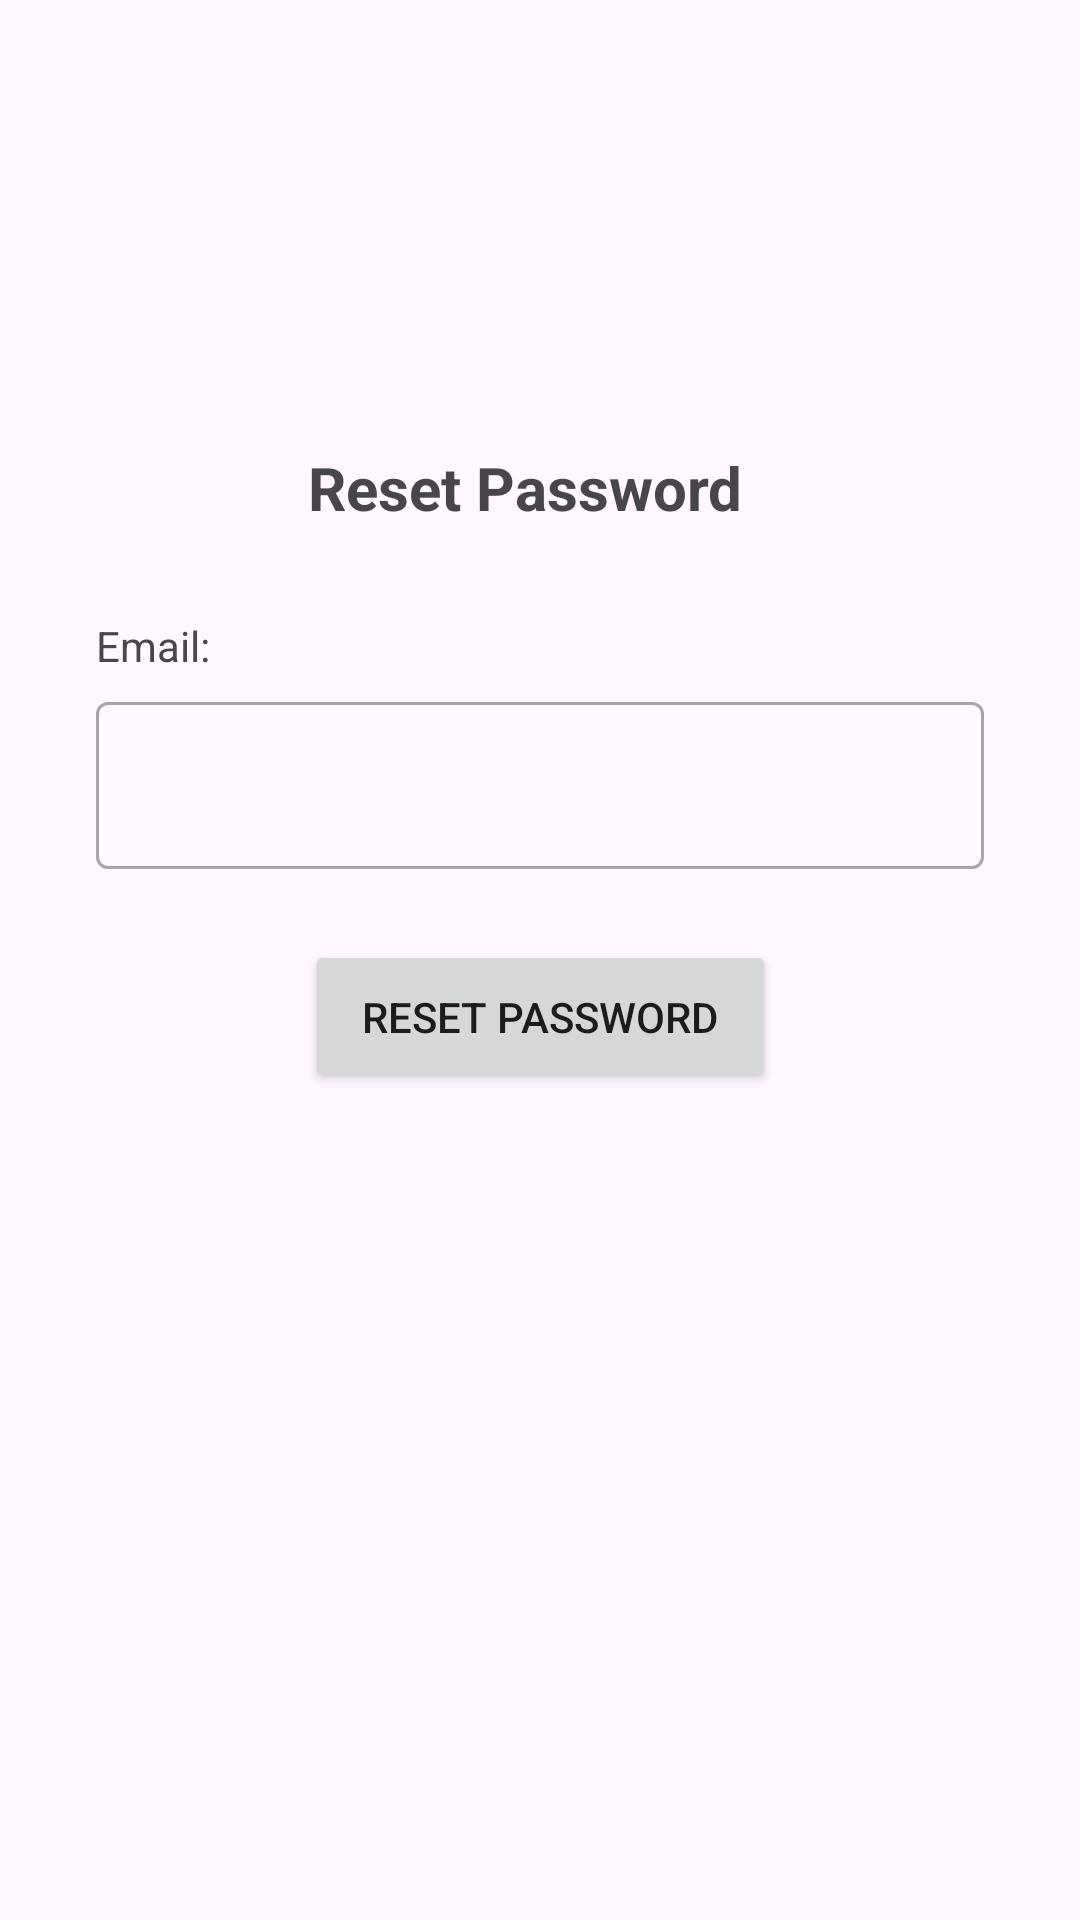

This screen was rendered from an Android layout file. Write that file and the resources it references.
<!-- AndroidManifest.xml: application theme Theme.CocokIn -->
<!-- res/layout/activity_forgot_password.xml -->
<?xml version="1.0" encoding="utf-8"?>
<androidx.constraintlayout.widget.ConstraintLayout xmlns:android="http://schemas.android.com/apk/res/android"
    xmlns:app="http://schemas.android.com/apk/res-auto"
    xmlns:tools="http://schemas.android.com/tools"
    android:layout_width="match_parent"
    android:layout_height="match_parent"
    tools:context=".ui.forgotpass.ForgotPasswordActivity">

    <com.google.android.material.textfield.TextInputLayout
        android:id="@+id/emailLayoutInput"
        style="@style/Widget.MaterialComponents.TextInputLayout.OutlinedBox"
        android:layout_width="0dp"
        android:layout_height="wrap_content"
        android:layout_marginStart="32dp"
        android:layout_marginEnd="32dp"
        app:layout_constraintBottom_toTopOf="@+id/ForgotButton"
        app:layout_constraintEnd_toEndOf="parent"
        app:layout_constraintHorizontal_bias="0.0"
        app:layout_constraintStart_toStartOf="parent"
        app:layout_constraintTop_toTopOf="parent"
        app:layout_constraintVertical_bias="0.906"
        app:startIconDrawable="@drawable/baseline_email_24"
        tools:alpha="100">

        <com.google.android.material.textfield.TextInputEditText
            android:id="@+id/emailEditText"
            android:layout_width="match_parent"
            android:layout_height="wrap_content"
            android:ems="10"
            android:inputType="textEmailAddress" />
    </com.google.android.material.textfield.TextInputLayout>


    <Button
        android:id="@+id/ForgotButton"
        android:layout_width="157dp"
        android:layout_height="51dp"
        android:text="@string/forgot_label"
        app:layout_constraintBottom_toBottomOf="parent"
        app:layout_constraintEnd_toEndOf="parent"
        app:layout_constraintStart_toStartOf="parent"
        app:layout_constraintTop_toTopOf="parent"
        app:layout_constraintVertical_bias="0.532" />

    <TextView
        android:id="@+id/forgot_label"
        android:layout_width="169dp"
        android:layout_height="37dp"
        android:gravity="center"
        android:text="@string/forgot_label"
        android:textAlignment="center"
        android:textSize="20sp"
        android:textStyle="bold"
        app:layout_constraintBottom_toBottomOf="parent"
        app:layout_constraintEnd_toEndOf="parent"
        app:layout_constraintHorizontal_bias="0.475"
        app:layout_constraintStart_toStartOf="parent"
        app:layout_constraintTop_toTopOf="parent"
        app:layout_constraintVertical_bias="0.239" />

    <TextView
        android:id="@+id/email_lable"
        android:layout_width="wrap_content"
        android:layout_height="wrap_content"
        android:layout_marginStart="32dp"
        android:layout_marginBottom="4dp"
        android:text="@string/email"
        app:layout_constraintBottom_toTopOf="@+id/emailLayoutInput"
        app:layout_constraintEnd_toEndOf="parent"
        app:layout_constraintHorizontal_bias="0.0"
        app:layout_constraintStart_toStartOf="parent"
        app:layout_constraintTop_toTopOf="parent"
        app:layout_constraintVertical_bias="1.0" />

    <ProgressBar
        android:id="@+id/progressBar"
        style="?android:attr/progressBarStyle"
        android:layout_width="58dp"
        android:layout_height="59dp"
        android:theme="@style/Theme.CocokIn"
        android:visibility="gone"
        app:layout_constraintBottom_toBottomOf="parent"
        app:layout_constraintEnd_toEndOf="parent"
        app:layout_constraintHorizontal_bias="0.498"
        app:layout_constraintStart_toStartOf="parent"
        app:layout_constraintTop_toTopOf="parent"
        app:layout_constraintVertical_bias="0.437"
        tools:visibility="visible" />

</androidx.constraintlayout.widget.ConstraintLayout>
<!-- resources referenced by this layout -->
<resources>
  <string name="email">Email:</string>
  <string name="forgot_label">Reset Password</string>
  <style name="Theme.CocokIn" parent="Base.Theme.CocokIn" />
  <style name="Base.Theme.CocokIn" parent="Theme.Material3.DayNight.NoActionBar">
          
          
      </style>
</resources>
